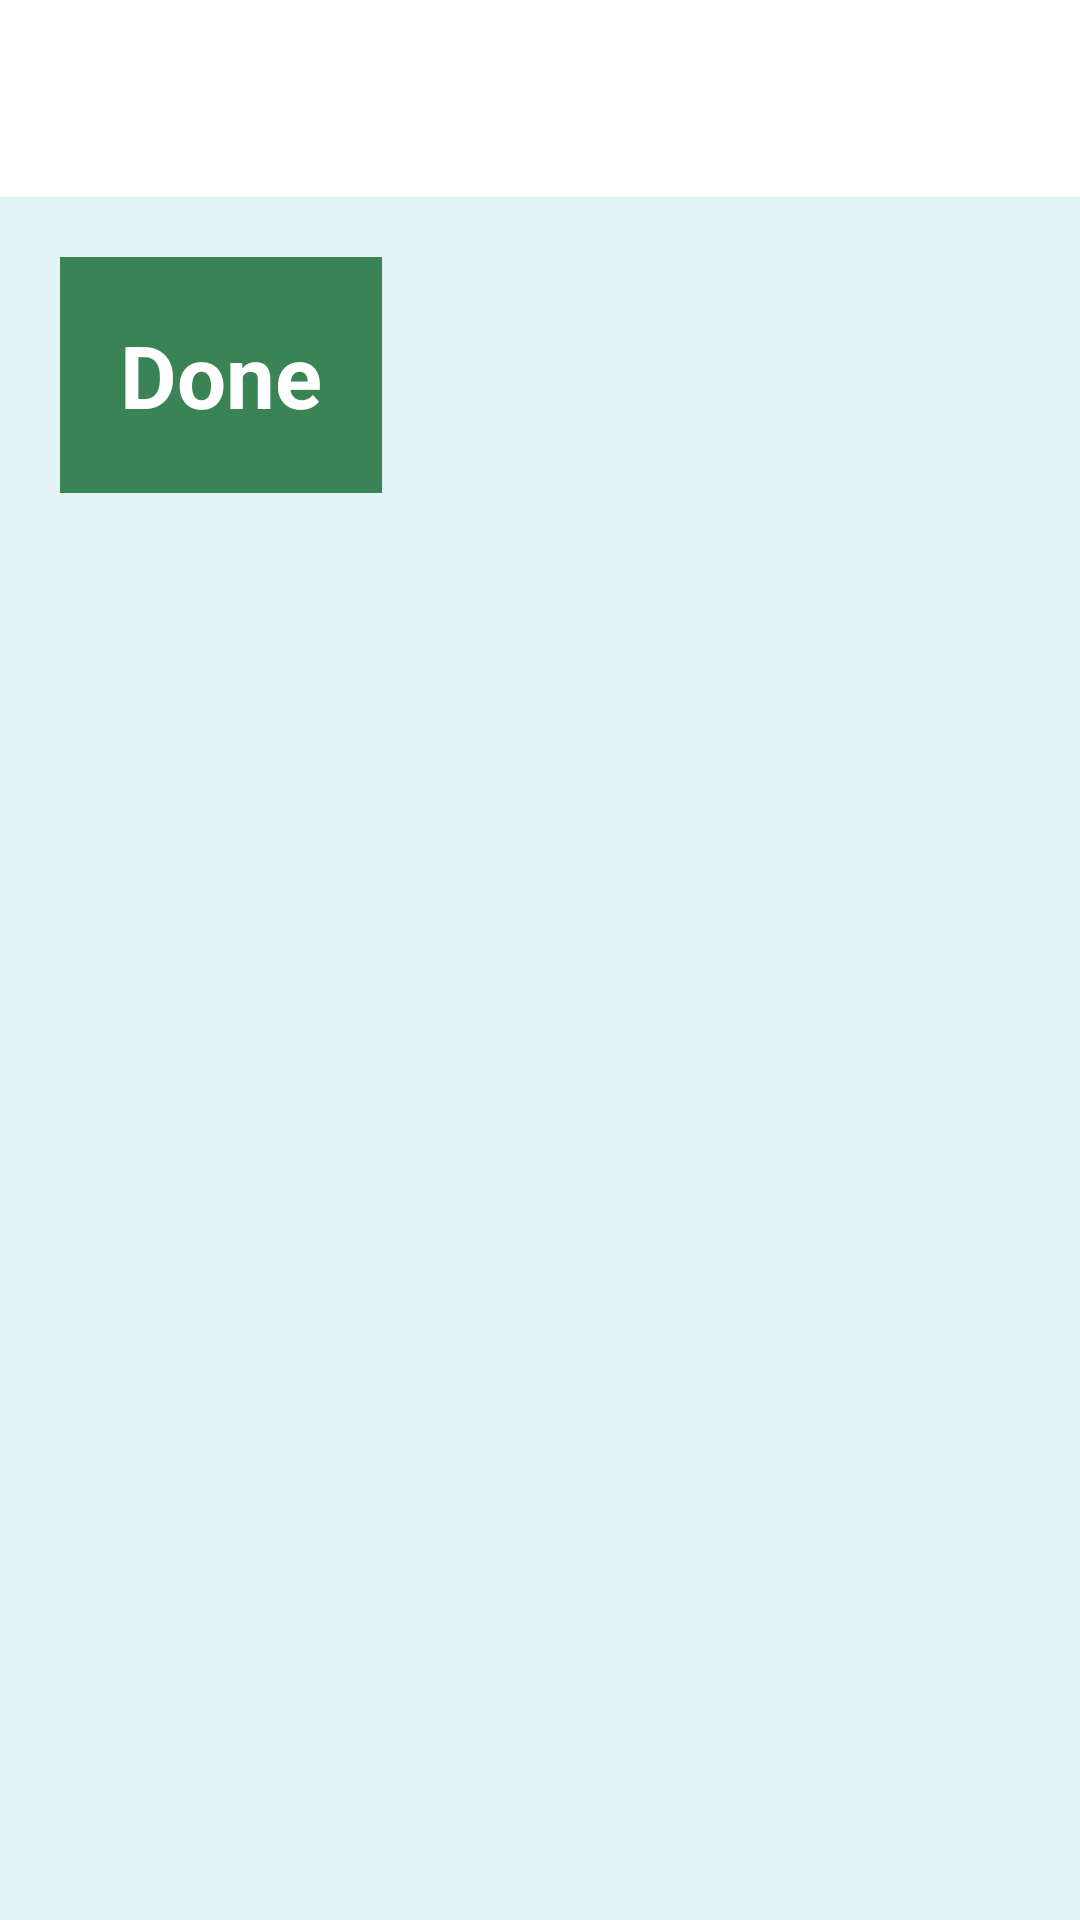

Write the Android layout XML for this screen, with the resource values it uses.
<!-- AndroidManifest.xml: application theme AppTheme -->
<!-- res/layout/activity_edit.xml -->
<LinearLayout xmlns:android="http://schemas.android.com/apk/res/android"
    xmlns:tools="http://schemas.android.com/tools"
    android:orientation="vertical"
    android:layout_width="match_parent"
    android:layout_height="match_parent"
    android:background="@color/background"
    tools:context=".EditActivity" >
    
   <EditText
       android:id="@+id/itemToEdit"
	   android:layout_width="match_parent"
	   android:layout_height="wrap_content"
	   android:singleLine="true"
	   android:imeOptions="actionDone"
	   android:textSize="19sp"
	   android:background="@color/white"
	   android:padding="20dp"
	   android:ems="10"
	   android:inputType="text" 
	   >
	</EditText>
	<LinearLayout
	    android:orientation="horizontal"
	    android:layout_width="match_parent"
	    android:layout_height="match_parent" >
	 	<Button
	    	android:layout_height="wrap_content"
	     	android:layout_width="wrap_content"
	     	android:layout_margin="20dp"
	     	android:text="@string/done"
	     	android:textStyle="bold"
	     	android:textSize="29sp"
	     	android:onClick="finishedEdit"
	     	android:textColor="@color/white"
	     	android:padding="20dp"
	     	android:background="@color/done_button_background">
	 	</Button>
 	</LinearLayout>

</LinearLayout>
<!-- resources referenced by this layout -->
<resources>
  <color name="background">#E4F3F5</color>
  <color name="done_button_background">#398355</color>
  <color name="white">#FFFFFF</color>
  <string name="done">Done</string>
  <style name="AppTheme" parent="AppBaseTheme">
  
          
          <item name="android:actionBarStyle">@style/MyActionBar</item>
      </style>
  <style name="AppBaseTheme" parent="android:Theme.Light">
          
      </style>
  <style name="MyActionBar" parent="@android:style/Widget.Holo.Light.ActionBar">
          <item name="android:background">@drawable/action_bar_background</item>
          <item name="android:titleTextStyle">@style/TitleTextStyle</item>
      </style>
  <style name="TitleTextStyle" parent="@android:style/Widget.Holo.Light.ActionBar">
          <item name="android:textColor">@color/white</item>
          <item name="android:typeface">sans</item>
          <item name="android:textSize">32sp</item>
          <item name="android:background">@color/actionBarBackground</item>
      </style>
  <color name="actionBarBackground">#457EB1</color>
</resources>
